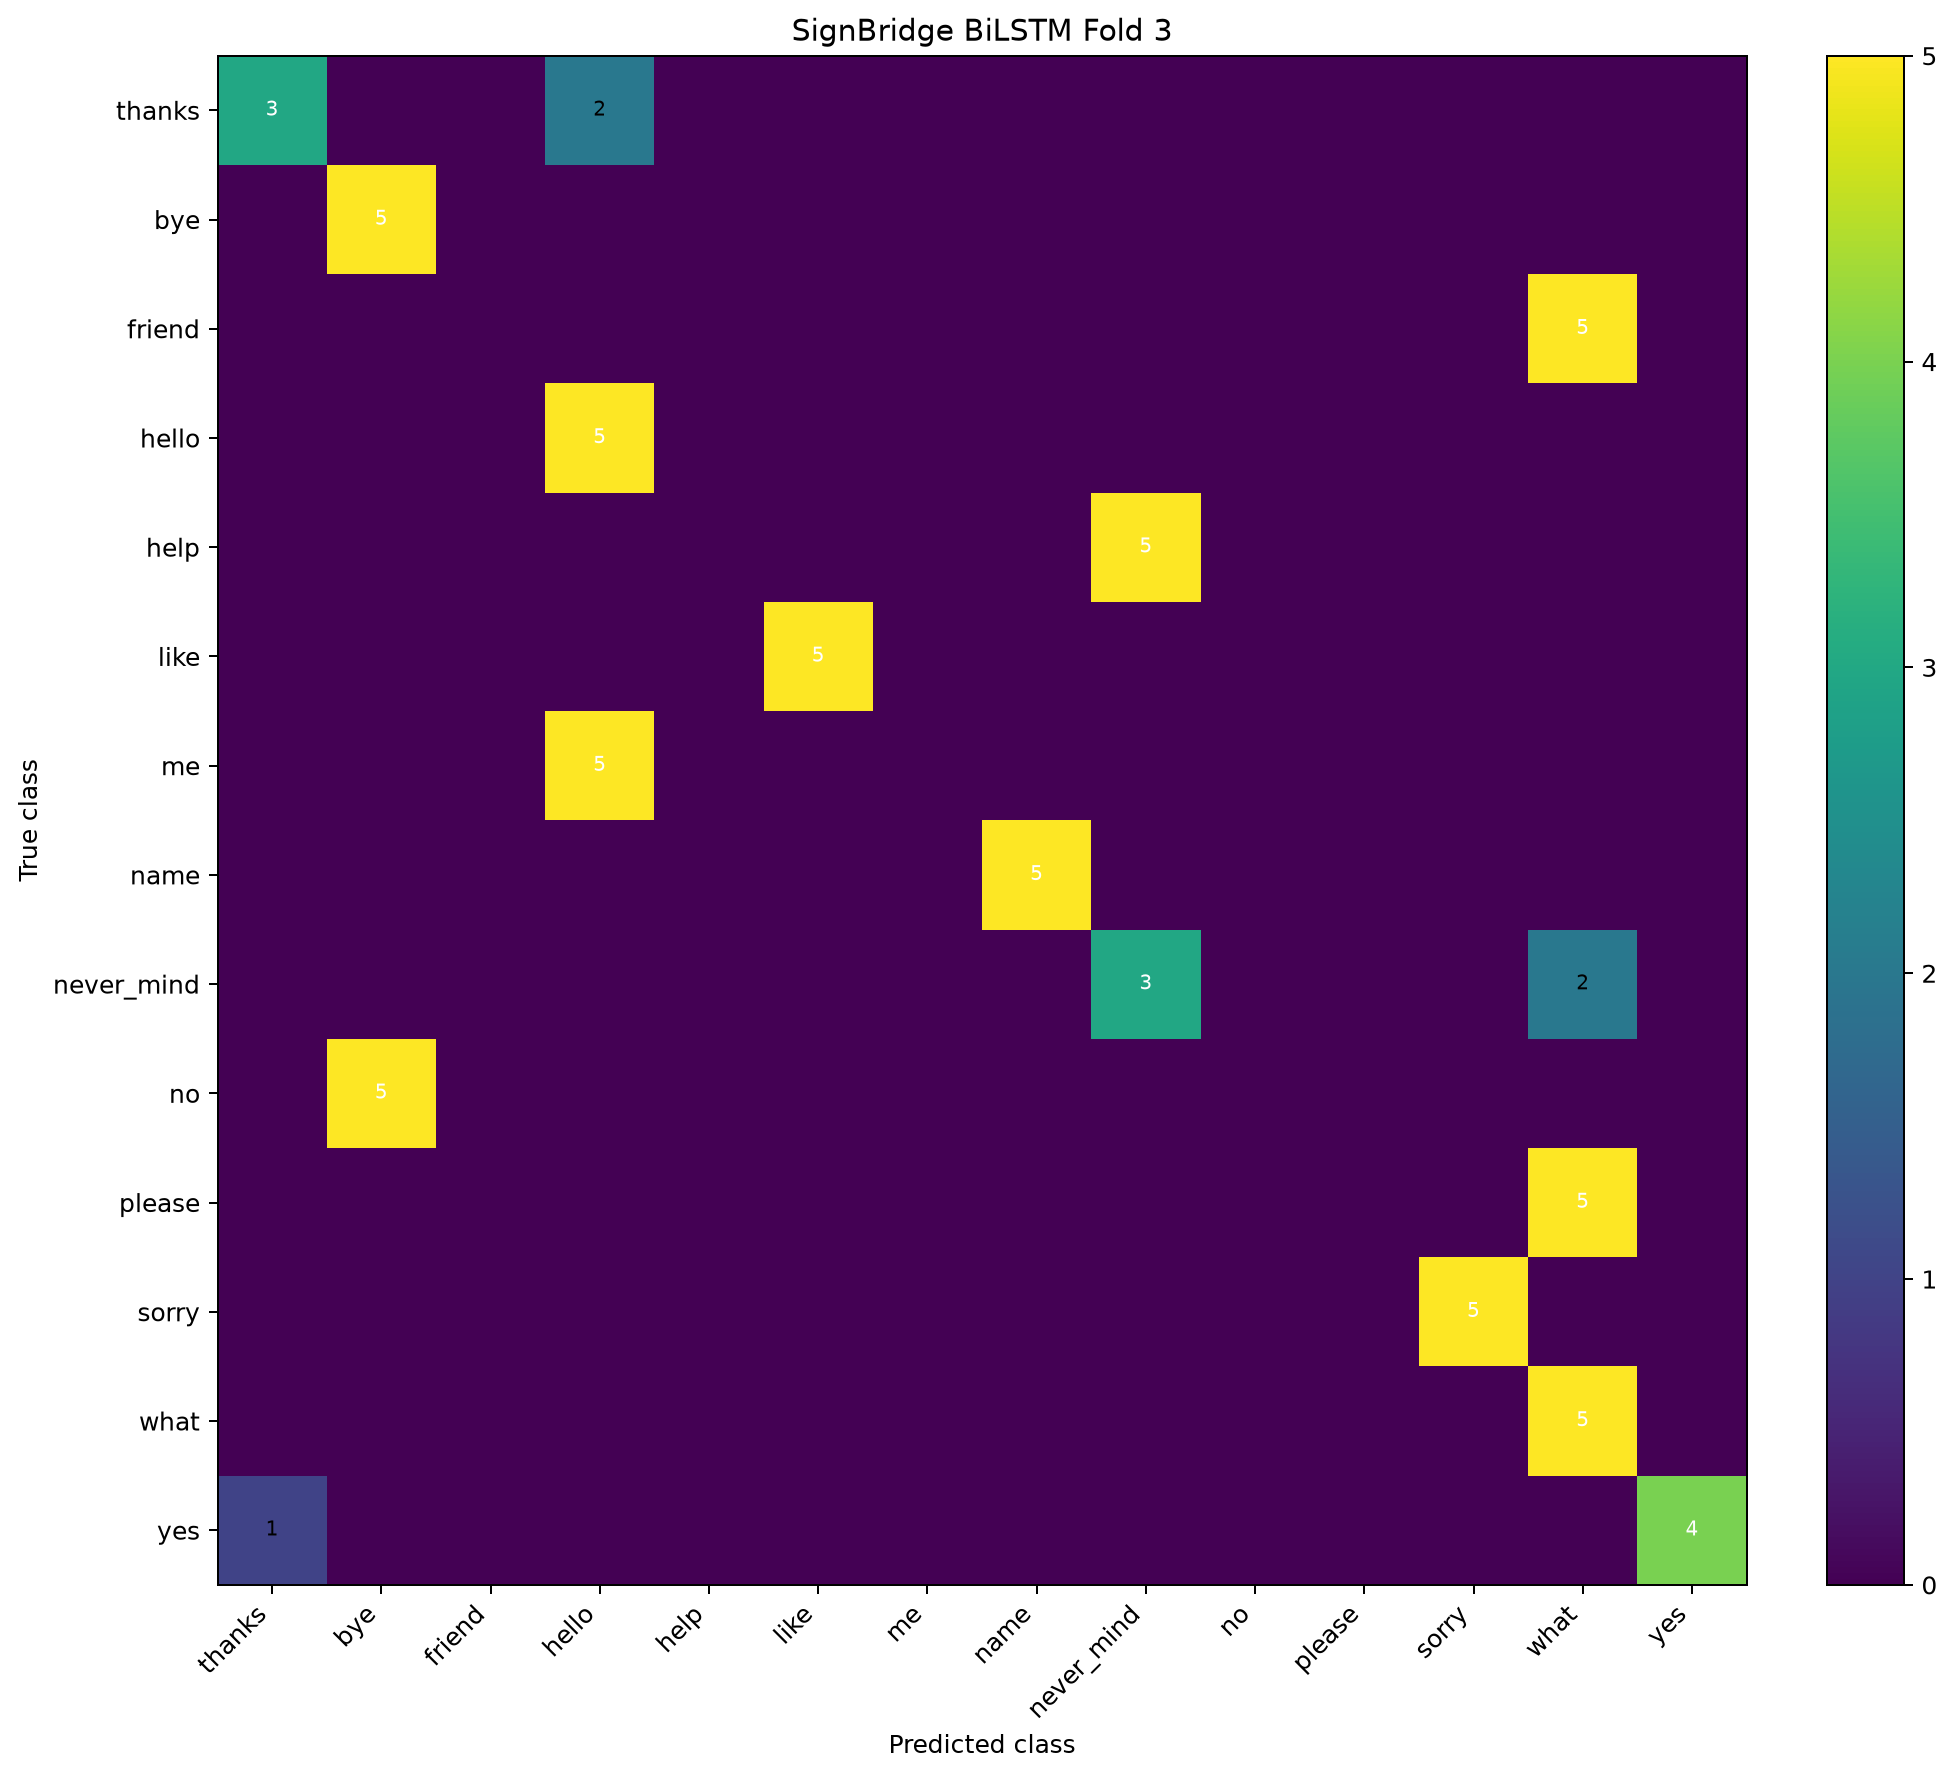

Data behind this chart, as committed beside it:
true\pred, CSL_thanks, CSL_bye, CSL_friend, CSL_hello, CSL_help, CSL_like, CSL_me, CSL_name, CSL_never_mind, CSL_no, CSL_please, CSL_sorry, CSL_what, CSL_yes
CSL_thanks, 3, 0, 0, 2, 0, 0, 0, 0, 0, 0, 0, 0, 0, 0
CSL_bye, 0, 5, 0, 0, 0, 0, 0, 0, 0, 0, 0, 0, 0, 0
CSL_friend, 0, 0, 0, 0, 0, 0, 0, 0, 0, 0, 0, 0, 5, 0
CSL_hello, 0, 0, 0, 5, 0, 0, 0, 0, 0, 0, 0, 0, 0, 0
CSL_help, 0, 0, 0, 0, 0, 0, 0, 0, 5, 0, 0, 0, 0, 0
CSL_like, 0, 0, 0, 0, 0, 5, 0, 0, 0, 0, 0, 0, 0, 0
CSL_me, 0, 0, 0, 5, 0, 0, 0, 0, 0, 0, 0, 0, 0, 0
CSL_name, 0, 0, 0, 0, 0, 0, 0, 5, 0, 0, 0, 0, 0, 0
CSL_never_mind, 0, 0, 0, 0, 0, 0, 0, 0, 3, 0, 0, 0, 2, 0
CSL_no, 0, 5, 0, 0, 0, 0, 0, 0, 0, 0, 0, 0, 0, 0
CSL_please, 0, 0, 0, 0, 0, 0, 0, 0, 0, 0, 0, 0, 5, 0
CSL_sorry, 0, 0, 0, 0, 0, 0, 0, 0, 0, 0, 0, 5, 0, 0
CSL_what, 0, 0, 0, 0, 0, 0, 0, 0, 0, 0, 0, 0, 5, 0
CSL_yes, 1, 0, 0, 0, 0, 0, 0, 0, 0, 0, 0, 0, 0, 4
